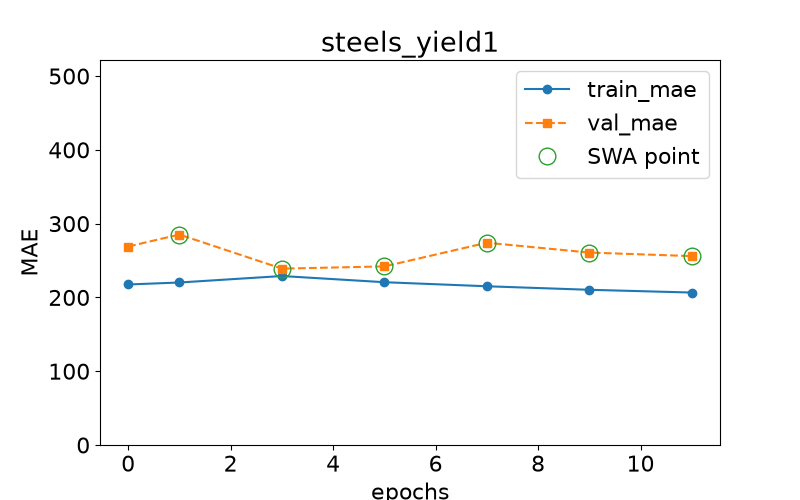

The file beside this chart, header and first rows:
epoch, train loss, val loss, swa
0.0, 217.5, 269, n
1.0, 220.2, 285.2, y
3.0, 229, 239, y
5.0, 220.6, 242, y
7.0, 215.1, 274.1, y
9.0, 210.3, 260.8, y
11.0, 206.6, 256, y
